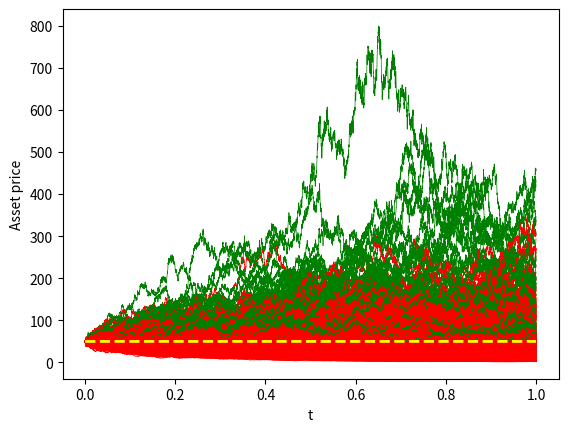

Recreate this plot in Python.
import numpy as np
from matplotlib import pyplot as plt

# Parameters
T = 1.
r = 0.1
mu = -0.05
sigma = 0.2
S0 = 50
H = 40
K = 50

def compute_mean(new_value, n, previous_mean):
    return 1./n*((n-1)*previous_mean + new_value)

def compute_std(new_value, n, previous_std, previous_mean):
    new_mean = compute_mean(new_value, n, previous_mean)
    if n == 1:
        return new_value
    return (n-2)/(n-1)*previous_std+(previous_mean-new_mean)**2+1./(n-1)*(new_value-new_mean)**2

def simulate_St(dt):
    n = int(T/dt)+1
    # St = np.zeros(n)
    # St[0] = S0

    # for k in range(1, n):
    #     eps = np.random.normal()
    #     St[k] = St[k-1]*(1+mu*dt + np.sqrt(dt)*eps)

    # return St

    eps = np.random.normal(size=n)
    increases = 1+mu*dt + np.sqrt(dt)*eps
    increases[0] = S0

    return np.cumprod(increases)

def simulate_St_list(dt, N):
    St_list = []
    for _ in range(N):
        St_list.append(simulate_St(dt))
    return St_list

def plot_St(dt, N):

    X = [k*dt for k in range(int(T/dt)+1)]
    for k in range(N):
        St = simulate_St(dt)
        plt.plot(X, St)


    plt.xlabel('t')
    plt.ylabel('Asset price')
    plt.show()

def plot_St_list(St_list, dt):
    n = int(T/dt)+1
    X = [k*dt for k in range(n)]
    for St in St_list:
        if is_activated(St):
            plt.plot(X, St, c='green', linewidth=0.5)
        else:
            plt.plot(X, St, c='red', linewidth=0.5)


    plt.plot(X, H*np.ones(n), c='red', linestyle='dashed', linewidth=2)
    plt.plot(X, K*np.ones(n), c='yellow', linestyle='dashed', linewidth=2)


    plt.xlabel('t')
    plt.ylabel('Asset price')
    plt.show()

# def payoff_down_and_out(St):
#     n, = St.shape
#     for k in range(n):
#         if St[k] < H:
#             return 0

#     return max(St[-1]-K, 0)

def payoff_down_and_out(St):
    return int(not (St<H).any() == True)*max(St[-1]-K, 0)
    for k in range(n):
        if St[k] < H:
            return 0

    return max(St[-1]-K, 0)

def is_activated(St):
    n, = St.shape
    for k in range(n):
        if St[k] < H:
            return False
    return True

def monte_carlo(dt, N_max=100000, N_min=200, eps=None, show=False):
    payoffs = []
    St_list = []
    mean_n = -1
    std_n = 0
    count = 0

    while count < N_max:
        St = simulate_St(dt)
        St_list.append(St)
        payoff = payoff_down_and_out(St)
        payoffs.append(payoff)
        mean_p = mean_n
        std_p = std_n
        # mean_n = 1/(count+1)*(count*mean_n + payoff)
        mean_n = compute_mean(payoff, count+1, mean_n)
        std_n = compute_std(payoff, count+1, std_p, mean_p)
        var = np.var(payoffs, ddof=1)

        count += 1
        # if count >= N_min and abs(mean_n - mean_p) < eps:
        print('{} {} {}'.format(mean_n, std_n, 1.96*np.sqrt(std_n)/np.sqrt(count)))
        # if count >= N_min and 1.96*np.sqrt(std_n)/np.sqrt(count) < eps:
        if count >= N_min and eps != None and abs(mean_n - mean_p) < eps:

            # print('Delta mean : {}'.format(abs(mean_n - mean_p)))
            print('Error : {}'.format(1.96*np.sqrt(std_n)/np.sqrt(count)))
            break

    if show:
        plot_St_list(St_list, dt)

    return mean_n, count

def convergence_speed_function_of_dt(dt_min, dt_max, N, eps):
    X = np.linspace(dt_min, dt_max, N)
    Y = []
    for dt in X:
        Y.append(monte_carlo(dt, eps=eps)[1])

    plt.plot(X, Y)
    plt.xlabel('dt')
    plt.ylabel('Nb iterations')
    plt.show()



if __name__ == '__main__':
    dt = 0.001
    St = simulate_St(dt)
    # print(payoff_down_and_out(St))
    # plot_St_list([St], dt)
    # print(monte_carlo(dt=0.1, N_max=1000, show=False, eps=0.0001))
    print(monte_carlo(dt=0.0001, N_max=1000, show=True))
    # print(monte_carlo(dt=0.1, N_max=20, show=True, eps=0.5))
    # convergence_speed_function_of_dt(0.01, 0.1, 10, eps=0.0001)